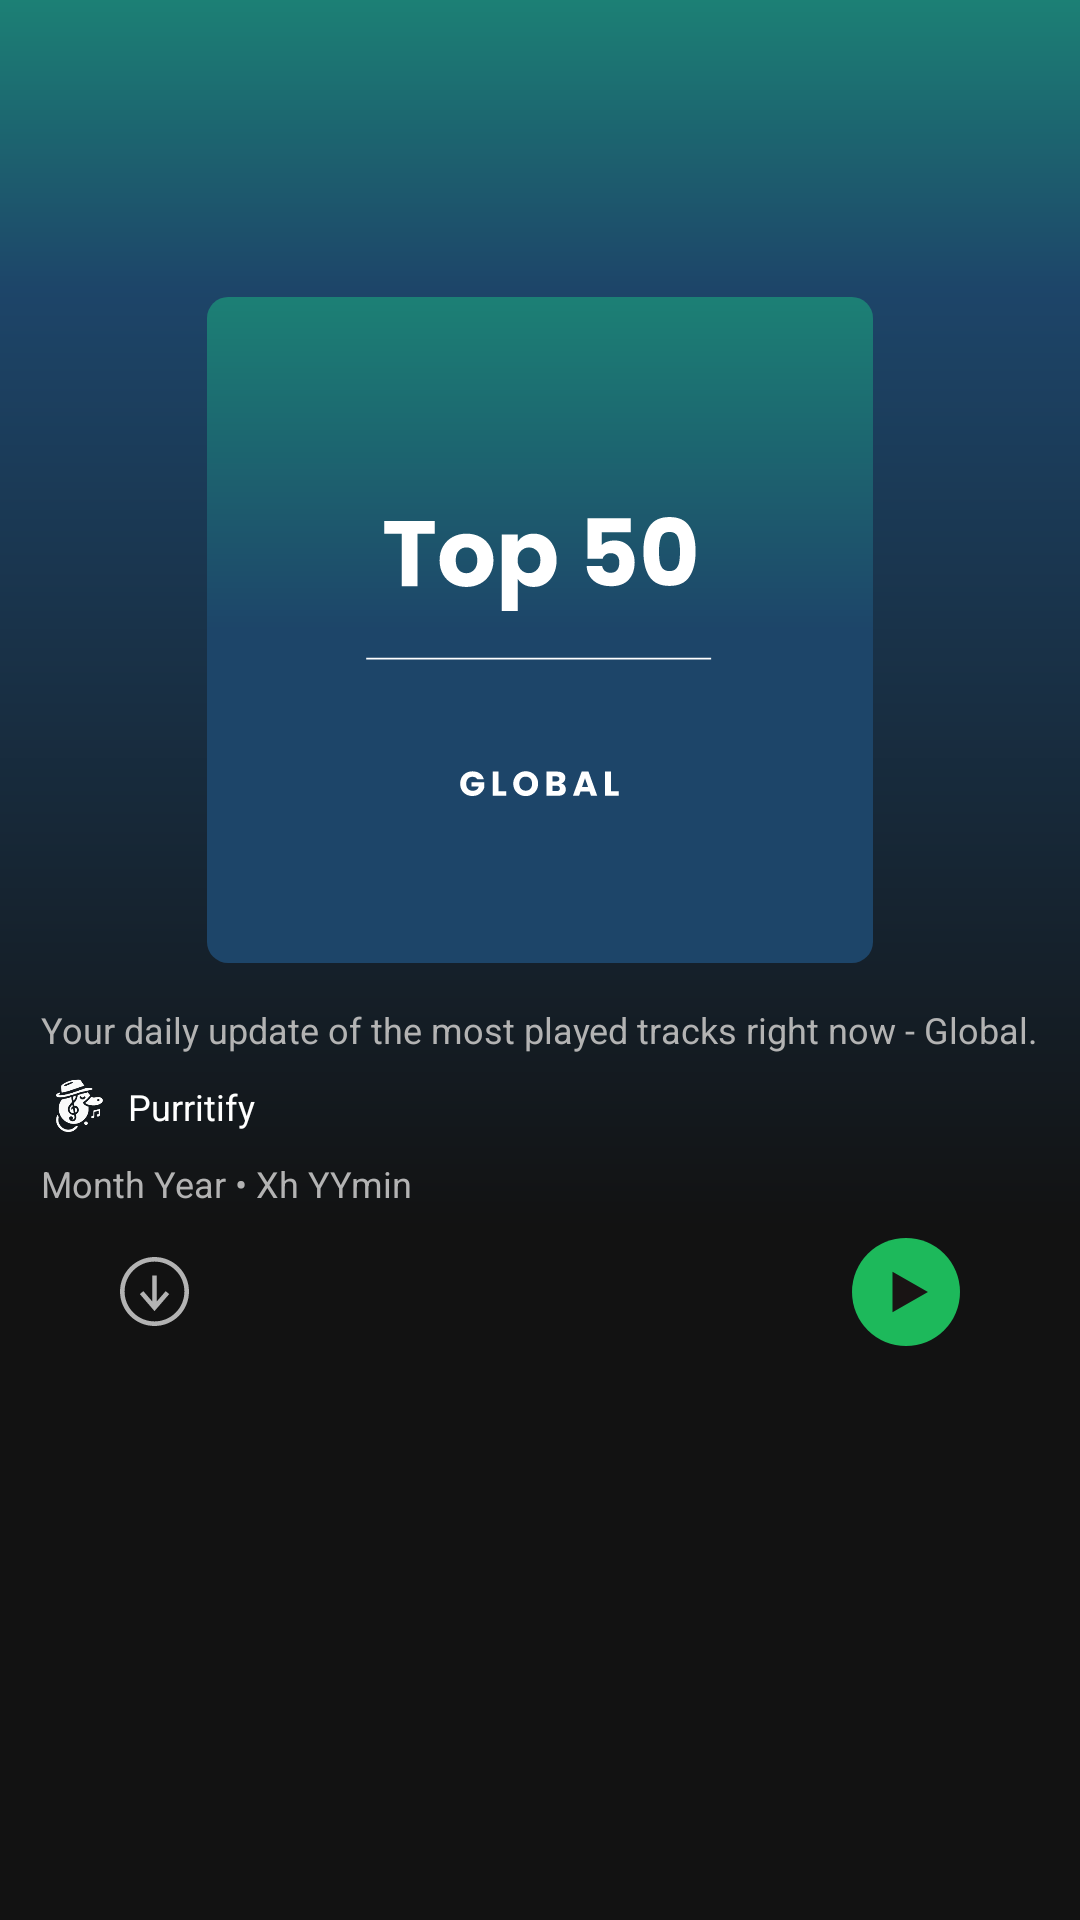

Android layout source for this screen:
<!-- AndroidManifest.xml: application theme Theme.Purrytify -->
<!-- res/layout/fragment_top_global_songs.xml -->
<?xml version="1.0" encoding="utf-8"?>
<androidx.constraintlayout.widget.ConstraintLayout xmlns:android="http://schemas.android.com/apk/res/android"
    android:layout_width="match_parent"
    android:layout_height="match_parent"
    xmlns:app="http://schemas.android.com/apk/res-auto"
    xmlns:tools="http://schemas.android.com/tools"
    android:background="#121212"
    android:id="@+id/contentContainer">

    <androidx.core.widget.NestedScrollView
        android:layout_width="match_parent"
        android:layout_height="0dp"
        app:layout_constraintBottom_toBottomOf="parent"
        app:layout_constraintTop_toTopOf="parent"
        app:layout_constraintVertical_bias="0.0"
        tools:layout_editor_absoluteX="0dp"
        android:background="#121212">
        <androidx.constraintlayout.widget.ConstraintLayout
            android:orientation="vertical"
            android:layout_width="match_parent"
            android:layout_height="match_parent"
            android:background="#121212">

            <ImageView
                app:layout_constraintTop_toTopOf="parent"
                android:layout_width="match_parent"
                android:layout_height="640dp"
                android:scaleType="fitXY"
                android:src="@drawable/bg_global_songs"/>

            <LinearLayout
                android:id="@+id/topSection"
                android:layout_width="match_parent"
                android:layout_height="wrap_content"
                app:layout_constraintTop_toTopOf="parent"
                android:paddingTop="20dp"
                android:paddingLeft="20dp">

                <ImageButton
                    android:id="@+id/btn_back"
                    android:layout_width="45dp"
                    android:layout_height="45dp"
                    android:scaleType="fitXY"
                    android:background="?attr/selectableItemBackgroundBorderless"
                    android:padding="8dp"
                    android:src="@drawable/back"
                    app:layout_constraintTop_toBottomOf="parent"
                    app:tint="@android:color/white" />

            </LinearLayout>

            
            <LinearLayout
                android:id="@+id/topHeaderSection"
                android:orientation="vertical"
                android:layout_width="match_parent"
                android:layout_height="wrap_content"
                app:layout_constraintTop_toBottomOf="@+id/topSection"
                android:gravity="center_horizontal"
                android:layout_marginTop="20dp">

                <ImageView
                    android:layout_width="250dp"
                    android:layout_height="250dp"
                    android:scaleType="fitXY"
                    android:padding="14dp"
                    android:src="@drawable/top_global_card"/>

                <LinearLayout
                    android:orientation="vertical"
                    android:layout_width="match_parent"
                    android:layout_height="wrap_content"
                    android:gravity="center_horizontal">

                    <LinearLayout
                        android:orientation="vertical"
                        android:layout_width="wrap_content"
                        android:layout_height="wrap_content">
                        <TextView
                            android:layout_width="wrap_content"
                            android:layout_height="wrap_content"
                            android:textSize="12dp"
                            android:textColor="#B3B3B3"
                            android:layout_marginBottom="5dp"
                            android:text="Your daily update of the most played tracks right now - Global."/>

                        <LinearLayout
                            android:orientation="horizontal"
                            android:layout_width="wrap_content"
                            android:layout_height="wrap_content"
                            android:gravity="center_vertical"
                            android:layout_marginBottom="5dp">
                            <ImageView
                                android:layout_width="25dp"
                                android:layout_height="25dp"
                                android:scaleType="fitXY"
                                android:src="@drawable/logo"
                                android:layout_marginRight="4dp"/>

                            <TextView
                                android:layout_width="wrap_content"
                                android:layout_height="wrap_content"
                                android:textSize="12dp"
                                android:textColor="#FFFFFF"
                                android:text="Purritify"/>
                        </LinearLayout>

                        <TextView
                            android:id="@+id/monthYearText"
                            android:layout_width="wrap_content"
                            android:layout_height="wrap_content"
                            android:textSize="12dp"
                            android:textColor="#B3B3B3"
                            android:text="Month Year • Xh YYmin"
                            android:layout_marginBottom="10dp"/>
                    </LinearLayout>
                </LinearLayout>

                <LinearLayout
                    android:orientation="horizontal"
                    android:layout_width="match_parent"
                    android:layout_height="wrap_content"
                    android:gravity="center_vertical"
                    android:paddingHorizontal="40dp">

                    <ImageButton
                        android:id="@+id/downloadButton"
                        android:scaleType="fitXY"
                        android:layout_width="23dp"
                        android:layout_height="23dp"
                        android:background="?attr/selectableItemBackgroundBorderless"
                        android:src="@drawable/download_capsule"/>

                    <Space
                        android:layout_width="wrap_content"
                        android:layout_height="match_parent"
                        android:layout_weight="1"/>

                    <ImageButton
                        android:id="@+id/playButtonGreen"
                        android:layout_width="wrap_content"
                        android:layout_height="wrap_content"
                        android:background="?attr/selectableItemBackgroundBorderless"
                        android:src="@drawable/pause_green" />

                </LinearLayout>

            </LinearLayout>

            
            <LinearLayout
                android:layout_marginTop="20dp"
                android:id="@+id/globalOnlineSongs"
                android:layout_width="match_parent"
                android:layout_height="wrap_content"
                android:orientation="vertical"
                app:layout_constraintTop_toBottomOf="@+id/topHeaderSection">

            </LinearLayout>

        </androidx.constraintlayout.widget.ConstraintLayout>
    </androidx.core.widget.NestedScrollView>


</androidx.constraintlayout.widget.ConstraintLayout>
<!-- resources referenced by this layout -->
<resources>
  <!-- drawable bg_global_songs (drawable) -->
  <vector xmlns:android="http://schemas.android.com/apk/res/android"
      xmlns:aapt="http://schemas.android.com/aapt"
      android:width="375dp"
      android:height="812dp"
      android:viewportWidth="375"
      android:viewportHeight="812">
    <path
        android:pathData="M0,0h375v812h-375z">
      <aapt:attr name="android:fillColor">
        <gradient 
            android:startX="187.5"
            android:startY="0"
            android:endX="187.5"
            android:endY="812"
            android:type="linear">
          <item android:offset="0" android:color="#FF1C8075"/>
          <item android:offset="0.15" android:color="#FF1D4569"/>
          <item android:offset="0.64" android:color="#FF121212"/>
        </gradient>
      </aapt:attr>
    </path>
  </vector>
  <!-- drawable download_capsule (drawable) -->
  <vector xmlns:android="http://schemas.android.com/apk/res/android"
      android:width="18dp"
      android:height="18dp"
      android:viewportWidth="18"
      android:viewportHeight="18">
    <path
        android:pathData="M9.6,11.588V4.8H8.4V11.58L6.091,8.897L5.182,9.677L9.001,14.119L12.835,9.679L11.926,8.896L9.6,11.588ZM9,0C4.03,0 0,4.03 0,9C0,13.97 4.03,18 9,18C13.97,18 18,13.97 18,9C18,4.03 13.97,0 9,0ZM9,16.8C4.699,16.8 1.2,13.301 1.2,9C1.2,4.699 4.699,1.2 9,1.2C13.301,1.2 16.8,4.699 16.8,9C16.8,13.301 13.301,16.8 9,16.8Z"
        android:fillColor="#B3B3B3"
        android:fillType="evenOdd"/>
  </vector>
  <!-- drawable logo: png bitmap (drawable, 13861 bytes) -->
  <!-- drawable pause_green (drawable) -->
  <vector xmlns:android="http://schemas.android.com/apk/res/android"
      android:width="36dp"
      android:height="36dp"
      android:viewportWidth="36"
      android:viewportHeight="36">
    <path
        android:pathData="M18,18m-18,0a18,18 0,1 1,36 0a18,18 0,1 1,-36 0"
        android:fillColor="#1DB95B"/>
    <path
        android:pathData="M13.5,24.75L25.313,18L13.5,11.25V24.75Z"
        android:fillColor="#191414"/>
  </vector>
  <!-- drawable top_global_card: vector/xml drawable (drawable, 6767 chars, omitted) -->
  <style name="Theme.Purrytify" parent="Theme.MaterialComponents.DayNight.NoActionBar">
          
          <item name="colorPrimary">@color/launcher_background</item>
          <item name="colorPrimaryVariant">@color/purple_700</item>
          <item name="colorOnPrimary">@color/white</item>
          
          <item name="colorSecondary">@color/teal_200</item>
          <item name="colorSecondaryVariant">@color/teal_700</item>
          <item name="colorOnSecondary">@color/black</item>
          
          <item name="android:windowBackground">@color/launcher_background</item>
          
          <item name="windowActionBar">false</item>
          <item name="windowNoTitle">true</item>
          <item name="android:navigationBarColor">@color/launcher_background</item>
          <item name="android:statusBarColor">@color/launcher_background</item>
      </style>
  <color name="launcher_background">#121212</color>
  <color name="purple_700">#FF3700B3</color>
  <color name="white">#FFFFFFFF</color>
  <color name="teal_200">#FF03DAC5</color>
  <color name="teal_700">#FF018786</color>
  <color name="black">#FF000000</color>
</resources>
